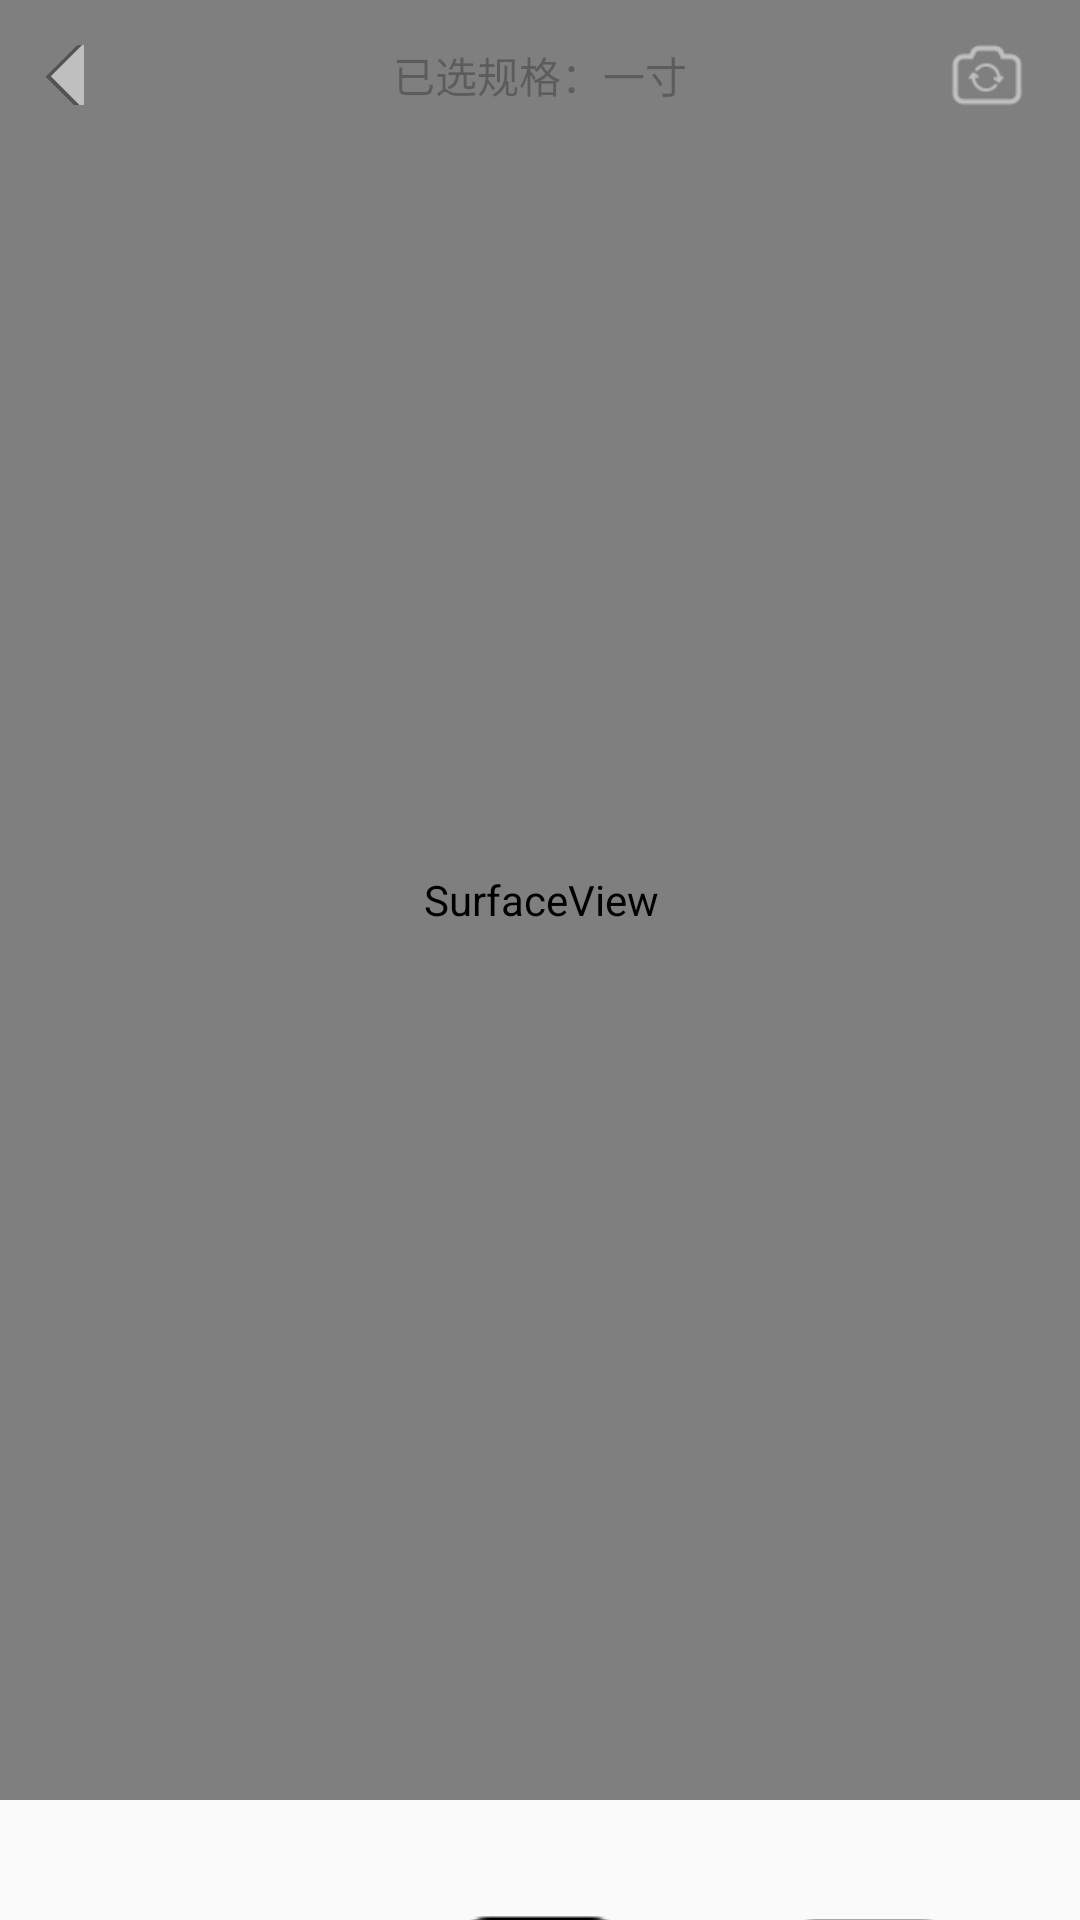

Reconstruct the res/layout file that produces this screen, plus the resources it refers to.
<!-- AndroidManifest.xml: application theme AppTheme -->
<!-- res/layout/layout_take.xml -->
<?xml version="1.0" encoding="utf-8"?>
<android.support.constraint.ConstraintLayout xmlns:android="http://schemas.android.com/apk/res/android"
    xmlns:tools="http://schemas.android.com/tools"
    android:layout_width="match_parent"
    android:layout_height="match_parent"
    xmlns:app="http://schemas.android.com/apk/res-auto">

    <android.view.SurfaceView
        android:id="@+id/cameraGLSurfaceView"
        android:layout_width="450dp"
        android:layout_height="600dp"
        app:layout_constraintLeft_toLeftOf="parent"
        app:layout_constraintRight_toRightOf="parent"
        app:layout_constraintTop_toTopOf="parent"/>

    <ImageView
        android:id="@+id/confirmImageView"
        android:layout_width="450dp"
        android:layout_height="600dp"
        android:visibility="gone"
        app:layout_constraintLeft_toLeftOf="parent"
        app:layout_constraintRight_toRightOf="parent"
        app:layout_constraintTop_toTopOf="parent"/>

    <android.support.constraint.ConstraintLayout
        android:layout_width="match_parent"
        app:layout_constraintTop_toBottomOf="@+id/cameraGLSurfaceView"
        android:layout_height="130dp"
        android:id="@+id/layout_bottom_take">

        <ImageView
            android:id="@+id/select_take"
            android:layout_width="wrap_content"
            android:layout_height="wrap_content"
            app:srcCompat="@drawable/take_spec"
            app:layout_constraintLeft_toLeftOf="parent"
            app:layout_constraintRight_toRightOf="parent"
            app:layout_constraintTop_toTopOf="parent"
            app:layout_constraintBottom_toBottomOf="parent"/>

        <ImageView
            android:id="@+id/select_album"
            android:layout_width="wrap_content"
            android:layout_height="wrap_content"
            app:srcCompat="@drawable/take_album"
            app:layout_constraintLeft_toRightOf="@id/select_take"
            app:layout_constraintRight_toRightOf="parent"
            app:layout_constraintTop_toTopOf="parent"
            app:layout_constraintBottom_toBottomOf="parent" />
    </android.support.constraint.ConstraintLayout>

    <android.support.constraint.ConstraintLayout
        android:layout_width="match_parent"
        app:layout_constraintTop_toBottomOf="@+id/cameraGLSurfaceView"
        android:layout_height="130dp"
        android:id="@+id/layout_bottom_confirm">

        <Button
            android:id="@+id/button_redo"
            android:layout_width="wrap_content"
            android:layout_height="wrap_content"
            android:layout_marginLeft="96dp"
            android:text="重拍"
            app:layout_constraintBottom_toBottomOf="parent"
            app:layout_constraintLeft_toLeftOf="parent"
            app:layout_constraintTop_toTopOf="parent" />

        <Button
            android:id="@+id/button_confirm"
            android:layout_width="wrap_content"
            android:layout_height="wrap_content"
            android:layout_marginRight="96dp"
            android:text="确定"
            app:layout_constraintBottom_toBottomOf="parent"
            app:layout_constraintRight_toRightOf="parent"
            app:layout_constraintTop_toTopOf="parent" />
    </android.support.constraint.ConstraintLayout>

    <android.support.constraint.ConstraintLayout
        android:layout_width="match_parent"
        android:alpha="0.5"
        android:layout_height="50dp">

        <ImageView
            android:id="@+id/take_switchcamera"
            android:layout_width="30dp"
            android:layout_height="30dp"
            android:layout_marginRight="16dp"
            android:alpha="1"
            app:layout_constraintBottom_toBottomOf="parent"
            app:layout_constraintRight_toRightOf="parent"
            app:layout_constraintTop_toTopOf="parent"
            app:srcCompat="@drawable/take_switchcamera" />

        <ImageView
            android:id="@+id/imageView17"
            android:layout_width="20dp"
            android:layout_height="20dp"
            android:layout_marginLeft="8dp"
            app:layout_constraintBottom_toBottomOf="parent"
            app:layout_constraintLeft_toLeftOf="parent"
            app:layout_constraintTop_toTopOf="parent"
            app:srcCompat="@drawable/arrow" />

        <TextView
            android:id="@+id/textView41"
            android:layout_width="wrap_content"
            android:layout_height="wrap_content"
            android:alpha="1"
            android:text="已选规格：一寸"
            app:layout_constraintRight_toRightOf="parent"
            app:layout_constraintLeft_toLeftOf="parent"
            app:layout_constraintTop_toTopOf="parent"
            app:layout_constraintBottom_toBottomOf="parent"
            />
    </android.support.constraint.ConstraintLayout>

</android.support.constraint.ConstraintLayout>
<!-- resources referenced by this layout -->
<resources>
  <!-- drawable arrow (drawable) -->
  <?xml version="1.0" encoding="utf-8"?>
  <layer-list xmlns:android="http://schemas.android.com/apk/res/android">
      
      <item>
          <rotate
              android:fromDegrees="45"
              android:pivotX="75%"
              android:pivotY="120%">
              <shape android:shape="rectangle">
                  <size
                      android:width="20dp"
                      android:height="20dp" />
                  <solid android:color="#ee222222" />
              </shape>
          </rotate>
      </item>
      <item>
          <rotate
              android:fromDegrees="45"
              android:pivotX="80%"
              android:pivotY="130%">
              <shape android:shape="rectangle">
                  <size
                      android:width="20dp"
                      android:height="20dp" />
                  <solid android:color="#ffffffff" />
              </shape>
          </rotate>
      </item>
  </layer-list>
  <!-- drawable take_album: png bitmap (drawable-mdpi, 1600 bytes) -->
  <!-- drawable take_spec: png bitmap (drawable-mdpi, 1597 bytes) -->
  <!-- drawable take_switchcamera: png bitmap (drawable-mdpi, 1310 bytes) -->
  <style name="AppTheme" parent="Theme.AppCompat.Light.NoActionBar">
          
          <item name="colorPrimary">@color/colorPrimary</item>
          <item name="colorPrimaryDark">@color/colorPrimaryDark</item>
          <item name="colorAccent">@color/colorAccent</item>
      </style>
  <color name="colorPrimary">#3F51B5</color>
  <color name="colorPrimaryDark">#303F9F</color>
  <color name="colorAccent">#FF4081</color>
</resources>
